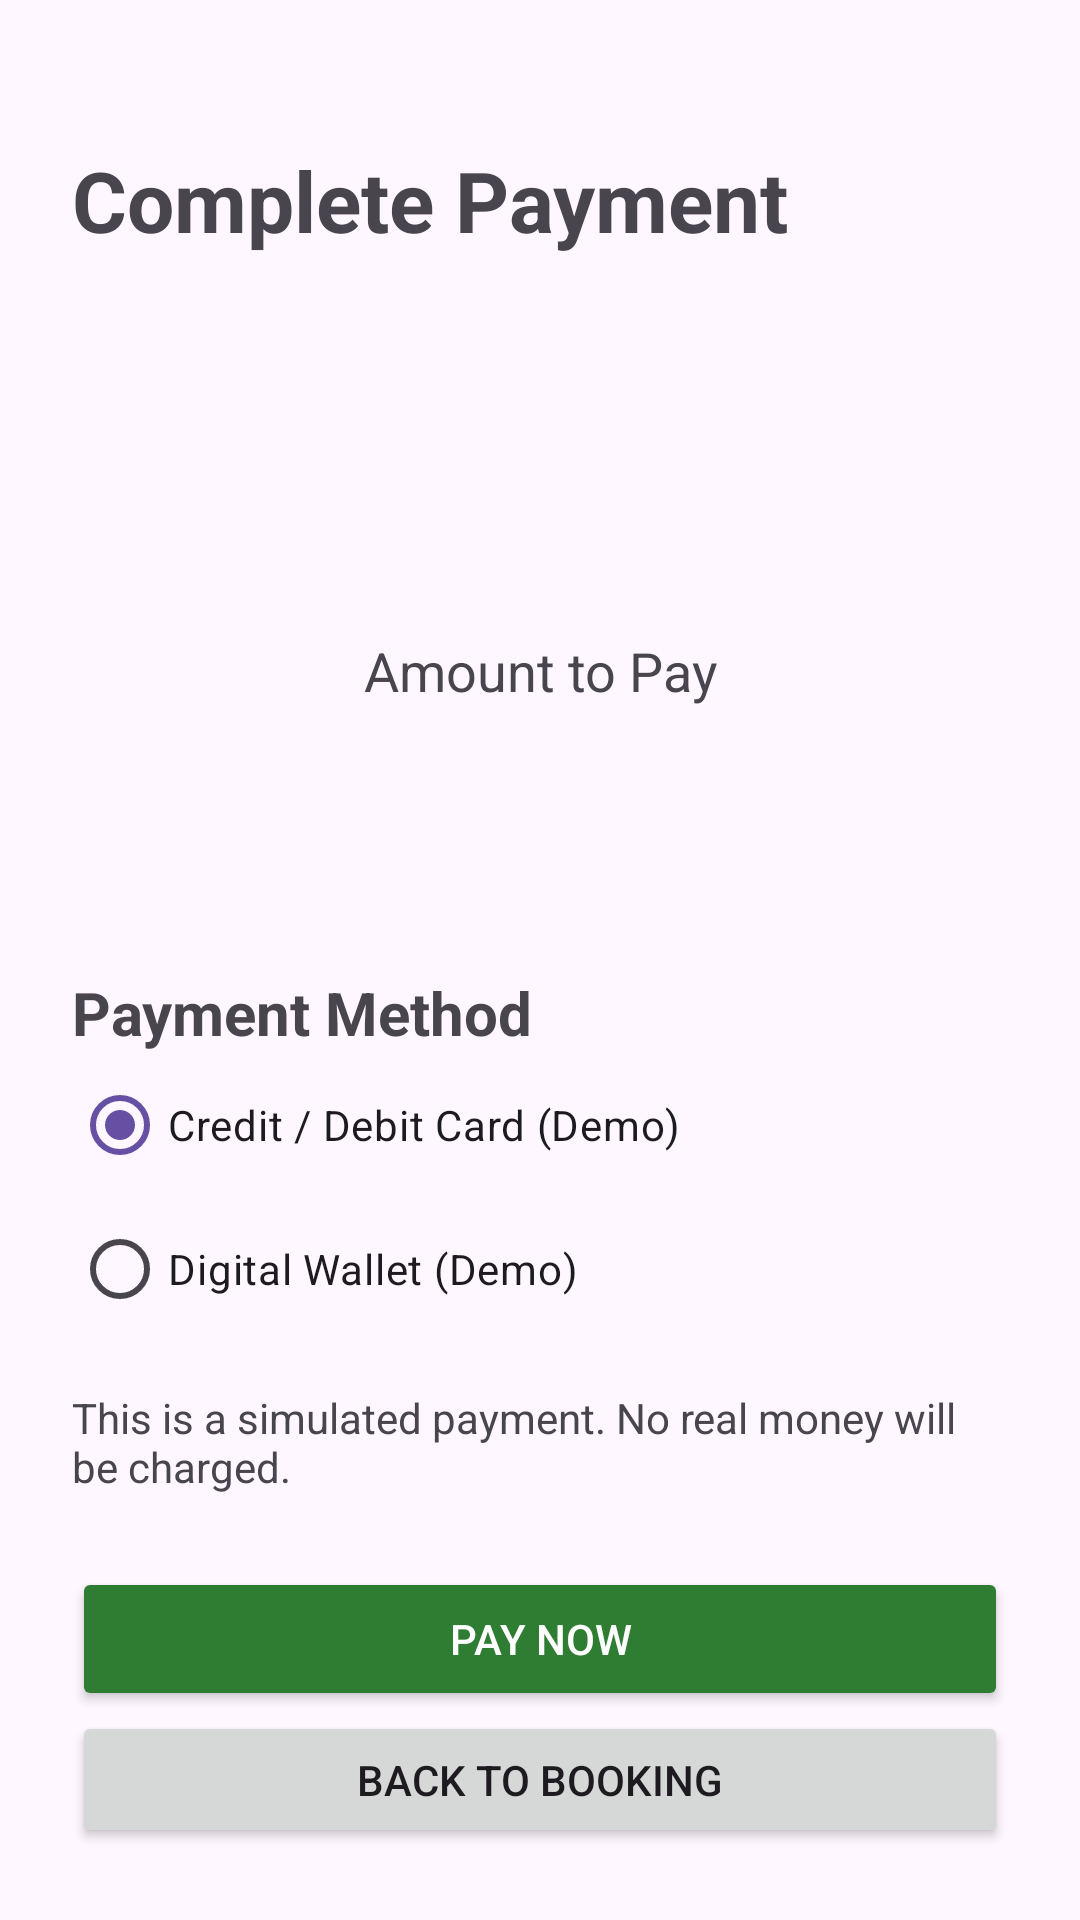

This screen was rendered from an Android layout file. Write that file and the resources it references.
<!-- AndroidManifest.xml: application theme Theme.TRUParkingApp -->
<!-- res/layout/activity_payment.xml -->
<?xml version="1.0" encoding="utf-8"?>
<LinearLayout
    xmlns:android="http://schemas.android.com/apk/res/android"
    android:id="@+id/payment_root"
    android:layout_width="match_parent"
    android:layout_height="match_parent"
    android:orientation="vertical"
    android:padding="24dp">

    <TextView
        android:layout_width="match_parent"
        android:layout_height="wrap_content"
        android:layout_marginTop="24dp"
        android:text="Complete Payment"
        android:textSize="28sp"
        android:textStyle="bold"/>

    <TextView
        android:id="@+id/text_payment_details"
        android:layout_width="match_parent"
        android:layout_height="wrap_content"
        android:layout_marginTop="32dp"
        android:textSize="18sp"/>

    <TextView
        android:id="@+id/text_payment_timer"
        android:layout_width="match_parent"
        android:layout_height="wrap_content"
        android:layout_marginTop="16dp"
        android:textColor="#D32F2F"
        android:textSize="16sp"/>

    <TextView
        android:layout_width="match_parent"
        android:layout_height="wrap_content"
        android:layout_marginTop="32dp"
        android:gravity="center"
        android:text="Amount to Pay"
        android:textSize="18sp"/>

    <TextView
        android:id="@+id/text_payment_amount"
        android:layout_width="match_parent"
        android:layout_height="wrap_content"
        android:gravity="center"
        android:textSize="42sp"
        android:textStyle="bold"
        android:textColor="#2E7D32"/>

    <TextView
        android:layout_width="match_parent"
        android:layout_height="wrap_content"
        android:layout_marginTop="32dp"
        android:text="Payment Method"
        android:textSize="20sp"
        android:textStyle="bold"/>

    <RadioGroup
        android:id="@+id/radio_payment_method"
        android:layout_width="match_parent"
        android:layout_height="wrap_content"
        android:orientation="vertical"
        android:checkedButton="@+id/radio_demo_card">

        <RadioButton
            android:id="@+id/radio_demo_card"
            android:layout_width="match_parent"
            android:layout_height="wrap_content"
            android:minHeight="48dp"
            android:text="Credit / Debit Card (Demo)"/>

        <RadioButton
            android:id="@+id/radio_demo_wallet"
            android:layout_width="match_parent"
            android:layout_height="wrap_content"
            android:minHeight="48dp"
            android:text="Digital Wallet (Demo)"/>

    </RadioGroup>

    <TextView
        android:layout_width="match_parent"
        android:layout_height="wrap_content"
        android:layout_marginTop="16dp"
        android:text="This is a simulated payment. No real money will be charged."
        android:textSize="14sp"/>

    <ProgressBar
        android:id="@+id/progress_payment"
        android:layout_width="40dp"
        android:layout_height="40dp"
        android:layout_gravity="center"
        android:layout_marginTop="16dp"
        android:visibility="gone"/>

    <Button
        android:id="@+id/button_pay_now"
        android:layout_width="match_parent"
        android:layout_height="wrap_content"
        android:layout_marginTop="24dp"
        android:backgroundTint="#2E7D32"
        android:textColor="#FFFFFF"
        android:text="Pay Now"/>

    <Button
        android:id="@+id/button_back_booking"
        android:layout_width="match_parent"
        android:layout_height="wrap_content"
        android:text="Back to Booking"/>

</LinearLayout>
<!-- resources referenced by this layout -->
<resources>
  <style name="Theme.TRUParkingApp" parent="Base.Theme.TRUParkingApp" />
  <style name="Base.Theme.TRUParkingApp" parent="Theme.Material3.DayNight.NoActionBar">
          
          
      </style>
</resources>
